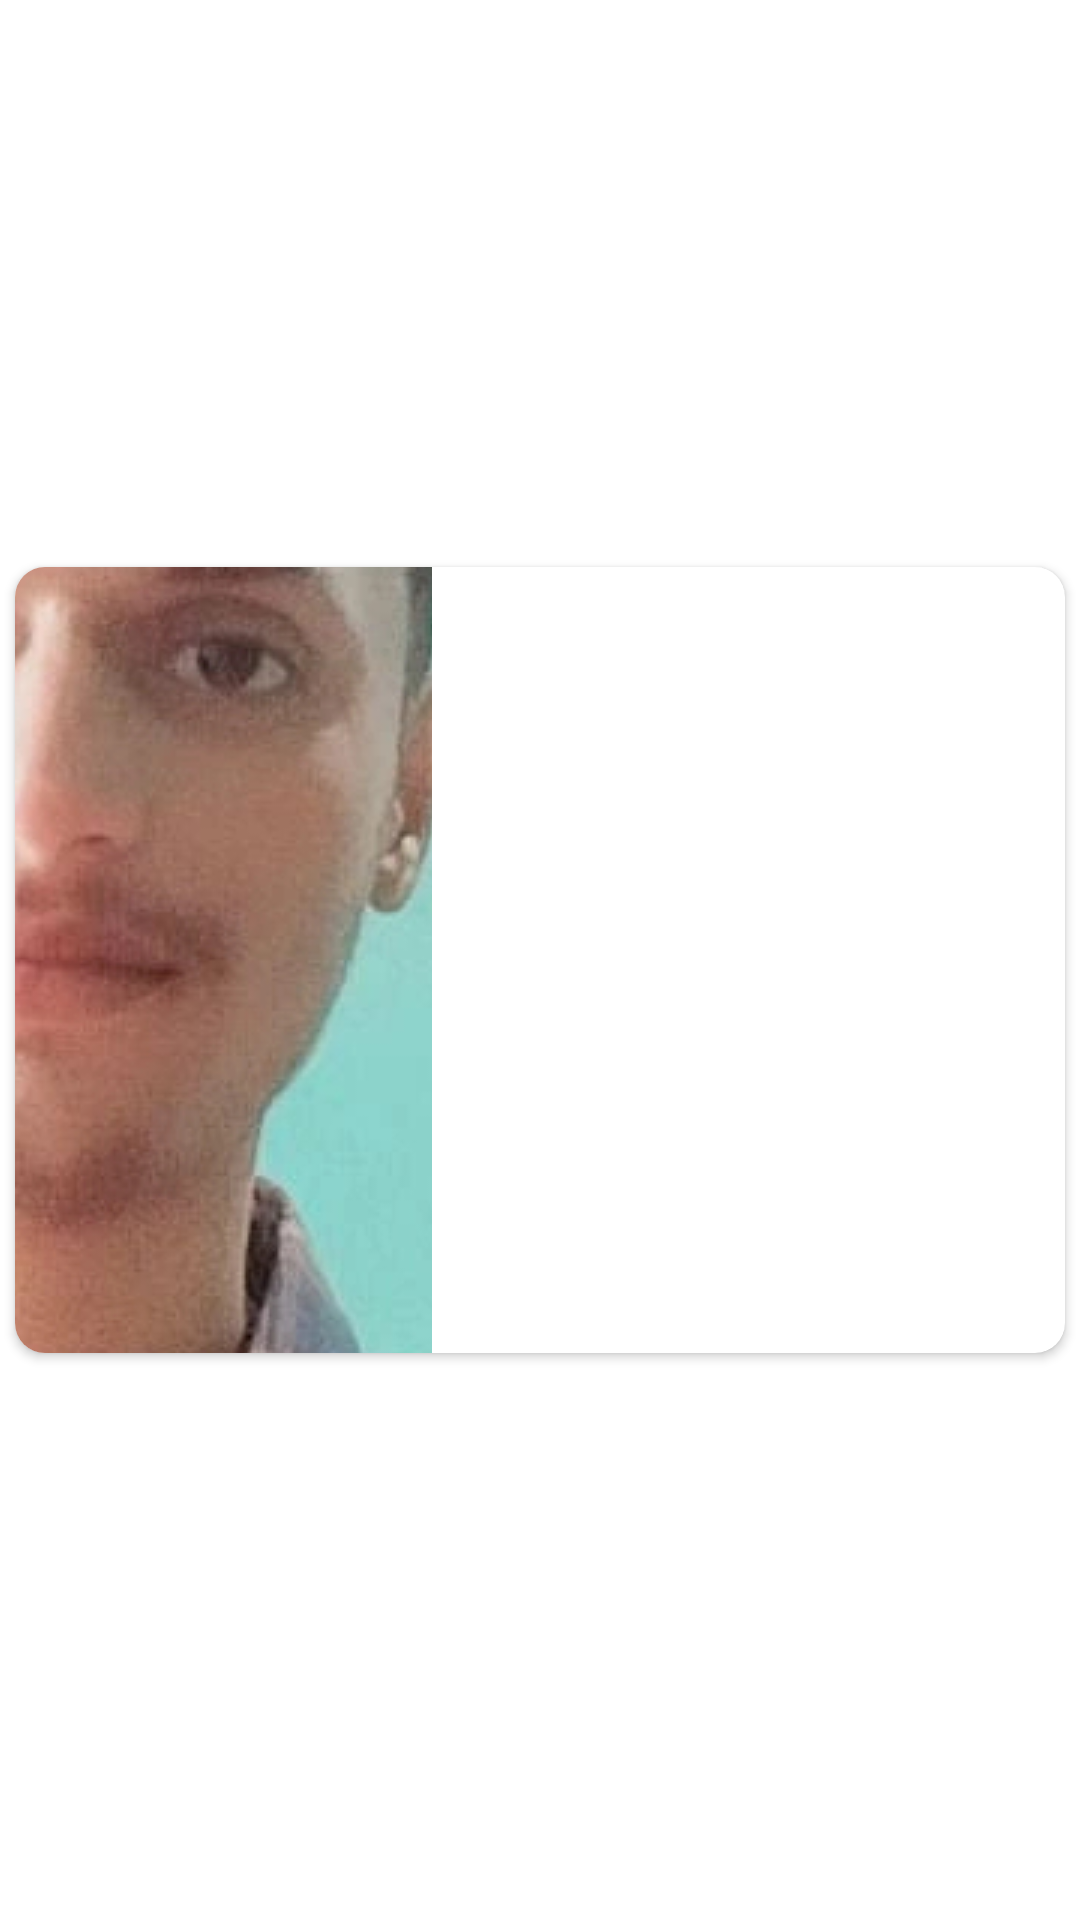

Layout XML and referenced resources for this Android screen:
<!-- AndroidManifest.xml: application theme Theme.Wallmates -->
<!-- res/layout/bom_viewholder.xml -->
<?xml version="1.0" encoding="utf-8"?>
<androidx.constraintlayout.widget.ConstraintLayout xmlns:android="http://schemas.android.com/apk/res/android"
    xmlns:app="http://schemas.android.com/apk/res-auto"
    xmlns:tools="http://schemas.android.com/tools"
    android:layout_width="wrap_content"
    android:layout_height="wrap_content">

    <androidx.cardview.widget.CardView
        android:layout_width="match_parent"
        android:layout_height="wrap_content"
        app:cardCornerRadius="10dp"
        android:layout_margin="5dp"
        app:layout_constraintBottom_toBottomOf="parent"
        app:layout_constraintEnd_toEndOf="parent"
        app:layout_constraintStart_toStartOf="parent"
        app:layout_constraintTop_toTopOf="parent">

        <ImageView

            android:id="@+id/image"
            android:layout_width="139dp"
            android:layout_height="262dp"
            android:scaleType="center"
            app:srcCompat="@drawable/img" />
    </androidx.cardview.widget.CardView>

</androidx.constraintlayout.widget.ConstraintLayout>
<!-- resources referenced by this layout -->
<resources>
  <!-- drawable img: jpg bitmap (drawable-v24, 470393 bytes) -->
  <style name="Theme.Wallmates" parent="Theme.MaterialComponents.DayNight.NoActionBar">
          
          <item name="colorPrimary">@color/black</item>
          <item name="colorPrimaryVariant">@color/black</item>
          <item name="colorOnPrimary">@color/white</item>
          
          <item name="colorSecondary">@color/teal_200</item>
          <item name="colorSecondaryVariant">@color/teal_700</item>
          <item name="colorOnSecondary">@color/black</item>
          
          <item name="android:statusBarColor" tools:targetApi="l">?attr/colorPrimaryVariant</item>
          
      </style>
  <!-- not gathered from this repository: default colours our renderer supplied (Android Studio template values) -->
  <color name="teal_200">#FF03DAC5</color>
  <color name="teal_700">#FF018786</color>
  <color name="black">#FF000000</color>
  <color name="white">#FFFFFFFF</color>
</resources>
